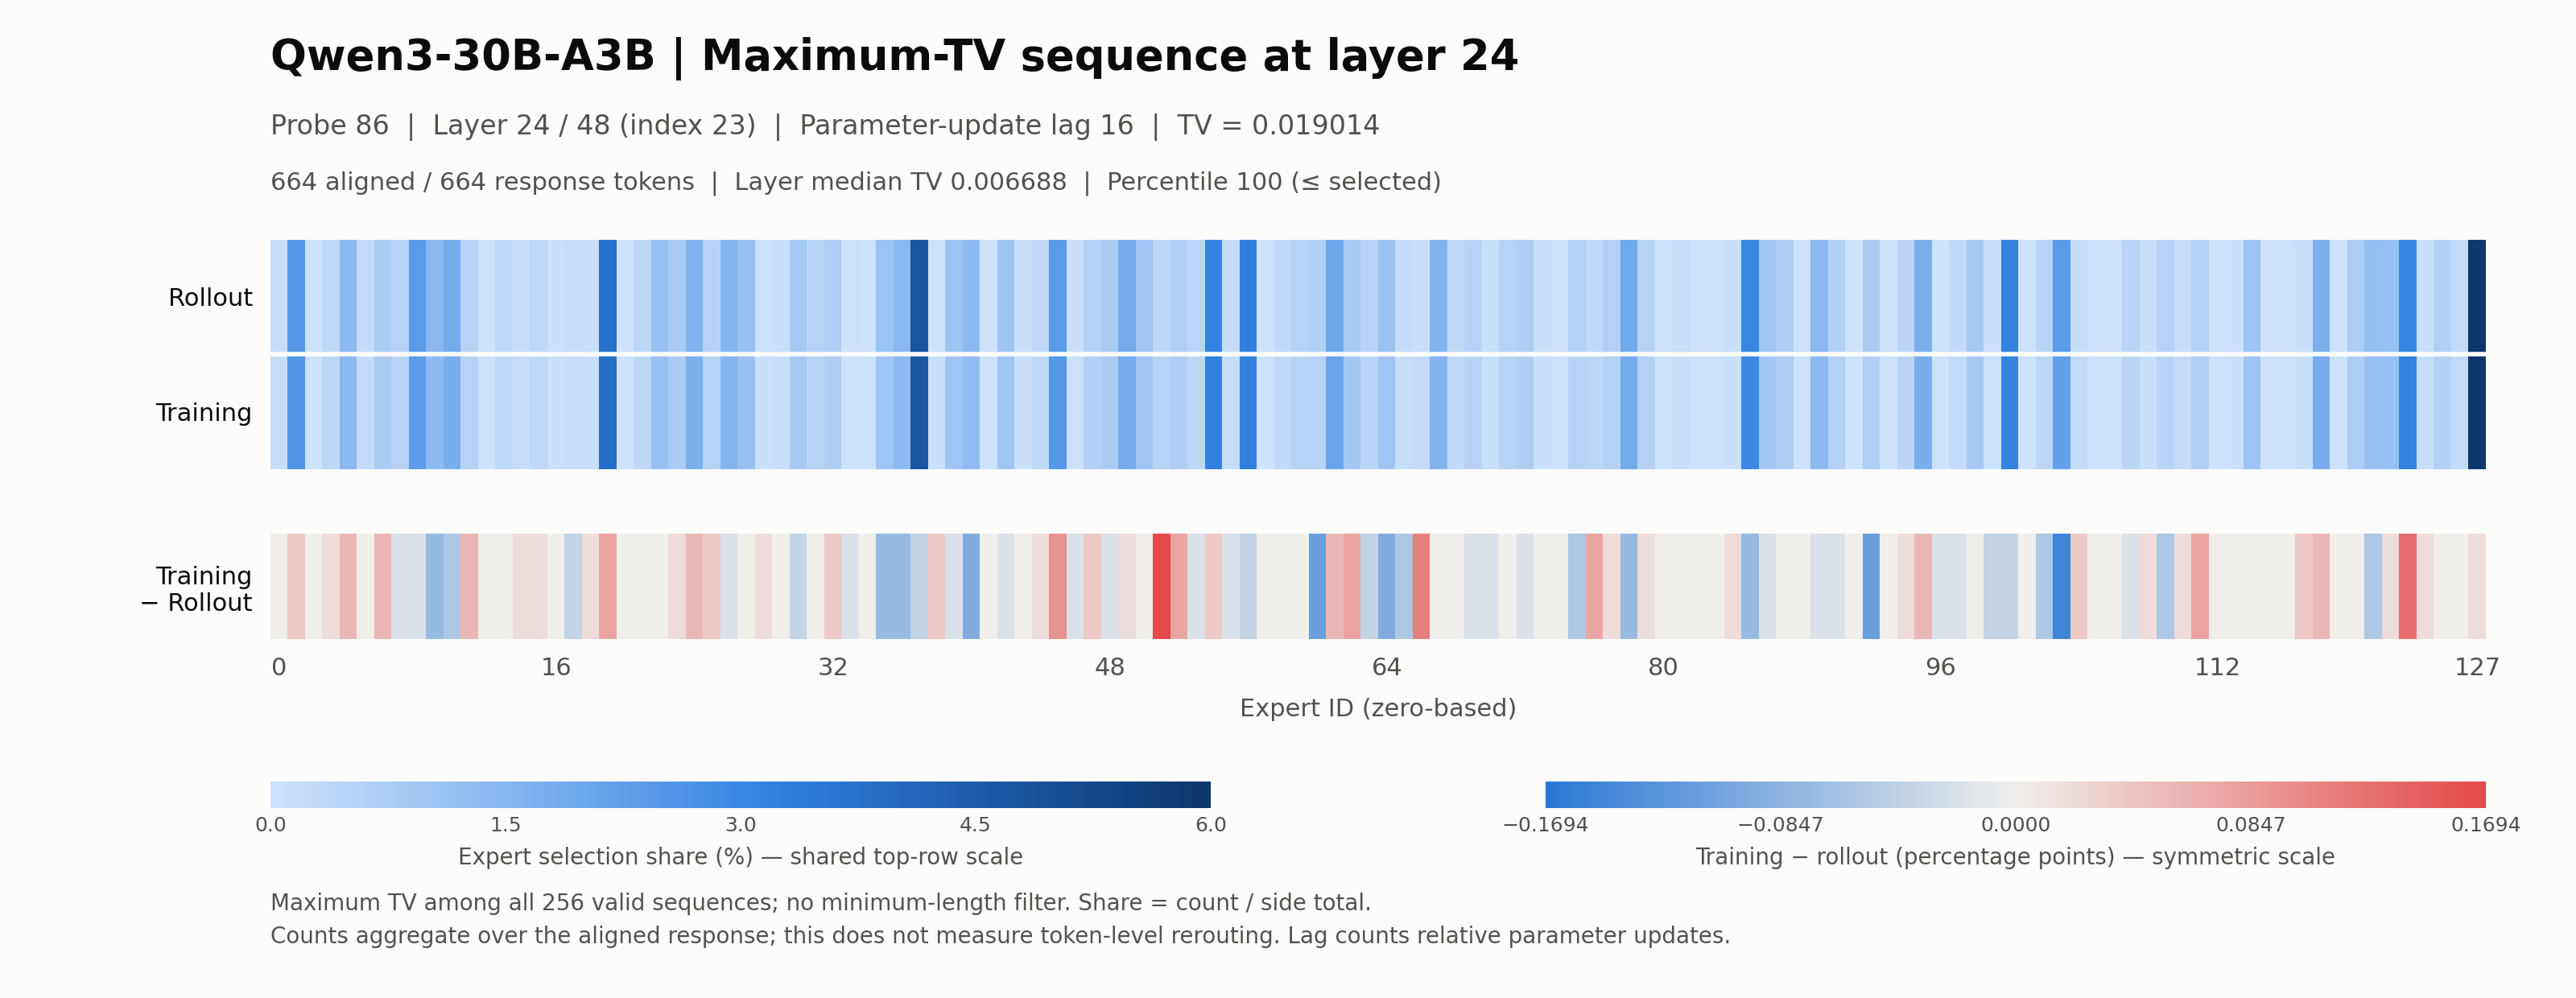

Data behind this chart, as committed beside it:
expert_id_zero_based, rollout_count, training_count, rollout_selection_share_pct, training_selection_share_pct, training_minus_rollout_pp
0, 8, 8, 0.1506, 0.1506, 0.0
1, 133, 135, 2.504, 2.541, 0.03765
2, 0, 0, 0.0, 0.0, 0.0
3, 18, 19, 0.3389, 0.3577, 0.01883
4, 72, 75, 1.355, 1.412, 0.05648
5, 11, 11, 0.2071, 0.2071, 0.0
6, 39, 42, 0.7342, 0.7907, 0.05648
7, 27, 26, 0.5083, 0.4895, -0.01883
8, 126, 125, 2.372, 2.353, -0.01883
9, 75, 71, 1.412, 1.337, -0.0753
10, 97, 94, 1.826, 1.77, -0.05648
11, 25, 28, 0.4706, 0.5271, 0.05648
12, 1, 1, 0.01883, 0.01883, 0.0
13, 18, 18, 0.3389, 0.3389, 0.0
14, 8, 9, 0.1506, 0.1694, 0.01883
15, 17, 18, 0.32, 0.3389, 0.01883
16, 4, 4, 0.0753, 0.0753, 0.0
17, 8, 6, 0.1506, 0.113, -0.03765
18, 5, 6, 0.09413, 0.113, 0.01883
19, 199, 203, 3.746, 3.822, 0.0753
20, 1, 1, 0.01883, 0.01883, 0.0
21, 19, 19, 0.3577, 0.3577, 0.0
22, 60, 60, 1.13, 1.13, 0.0
23, 41, 42, 0.7718, 0.7907, 0.01883
24, 87, 90, 1.638, 1.694, 0.05648
25, 26, 28, 0.4895, 0.5271, 0.03765
26, 81, 80, 1.525, 1.506, -0.01883
27, 59, 59, 1.111, 1.111, 0.0
28, 2, 3, 0.03765, 0.05648, 0.01883
29, 5, 5, 0.09413, 0.09413, 0.0
30, 46, 44, 0.866, 0.8283, -0.03765
31, 28, 28, 0.5271, 0.5271, 0.0
32, 35, 37, 0.6589, 0.6965, 0.03765
33, 2, 1, 0.03765, 0.01883, -0.01883
34, 0, 0, 0.0, 0.0, 0.0
35, 57, 53, 1.073, 0.9977, -0.0753
36, 76, 72, 1.431, 1.355, -0.0753
37, 251, 249, 4.725, 4.688, -0.03765
38, 2, 4, 0.03765, 0.0753, 0.03765
39, 54, 53, 1.017, 0.9977, -0.01883
40, 73, 68, 1.374, 1.28, -0.09413
41, 0, 0, 0.0, 0.0, 0.0
42, 54, 53, 1.017, 0.9977, -0.01883
43, 3, 3, 0.05648, 0.05648, 0.0
44, 17, 18, 0.32, 0.3389, 0.01883
45, 127, 132, 2.391, 2.485, 0.09413
46, 3, 2, 0.05648, 0.03765, -0.01883
47, 30, 32, 0.5648, 0.6024, 0.03765
48, 41, 40, 0.7718, 0.753, -0.01883
49, 98, 99, 1.845, 1.864, 0.01883
50, 53, 53, 0.9977, 0.9977, 0.0
51, 19, 28, 0.3577, 0.5271, 0.1694
52, 33, 37, 0.6212, 0.6965, 0.0753
53, 20, 19, 0.3765, 0.3577, -0.01883
54, 168, 170, 3.163, 3.2, 0.03765
55, 10, 9, 0.1883, 0.1694, -0.01883
56, 172, 170, 3.238, 3.2, -0.03765
57, 0, 0, 0.0, 0.0, 0.0
58, 16, 16, 0.3012, 0.3012, 0.0
59, 27, 27, 0.5083, 0.5083, 0.0
... 68 more rows
